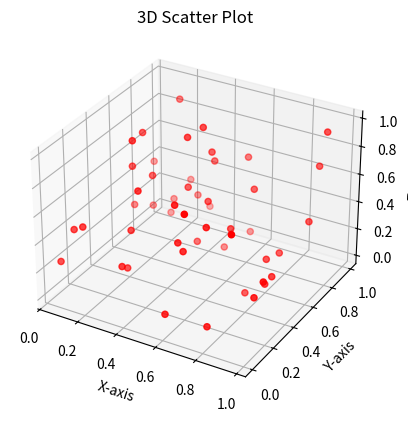

Generate this figure with matplotlib:
import numpy as np
import matplotlib.pyplot as plt
from mpl_toolkits.mplot3d import Axes3D

# Generate 50 random values for x, y, and z
x = np.random.rand(50)
y = np.random.rand(50)
z = np.random.rand(50)

# Create 3D figure and axis
fig = plt.figure()
ax = fig.add_subplot(111, projection='3d')

# Create 3D scatter plot
ax.scatter(x, y, z, color='red')
ax.set_xlabel("X-axis")
ax.set_ylabel("Y-axis")
ax.set_zlabel("Z-axis")
ax.set_title("3D Scatter Plot")
plt.show()